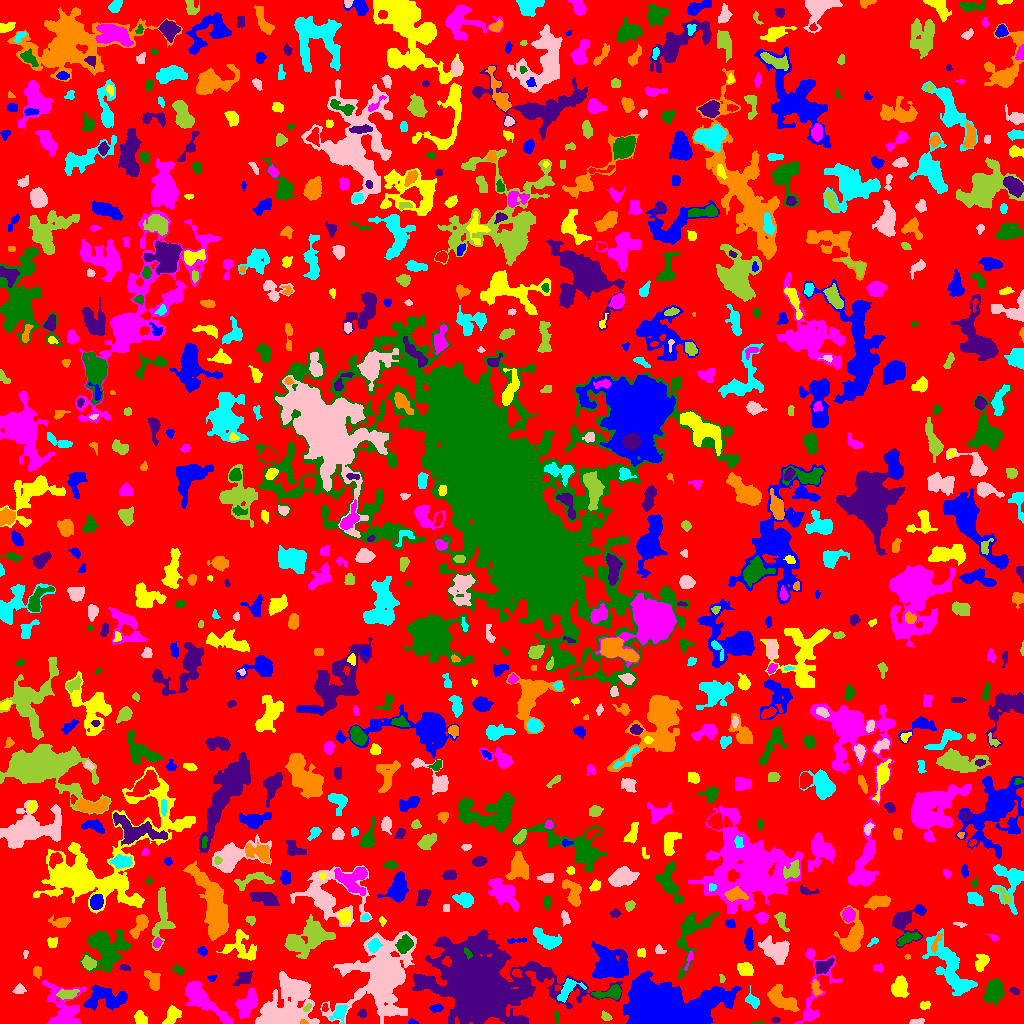

Values plotted in this chart, from the file beside it:
ID, X, Y, A, B, theta, total_flux, mu_max, mu_median, mu_mean, R_fwhm, R_e, R10, R90, x_start, x_end, y_start, y_end, area, greylevel
0, 508.7, 519.9, 298.8, 297.4, -0.7254, 912137, 8.0, 1.0, 1.298, 93.81, 220.1, 82.84, 356.7, 0, 1023, 0, 1023, 702479, 1.298
1, 411.9, 1.391, 2.267, 1.285, -0.06103, 87.0, 4.0, 2.0, 1.933, 2.877, 2.034, 0.7979, 3.29, 408, 418, 0, 5, 45, 4.933
2, 172.5, 8.447, 4.488, 2.909, 0.9936, 432.0, 5.0, 2.0, 1.955, 4.514, 4.222, 1.596, 6.794, 162, 181, 0, 18, 221, 4.955
3, 225.6, 4.752, 2.848, 1.421, -0.7528, 109.0, 3.0, 1.0, 1.557, 3.241, 2.523, 0.9772, 4.068, 221, 231, 0, 10, 70, 6.557
4, 758.3, 0.4255, 3.416, 0.5715, 0.01617, 47.0, 4.0, 1.5, 1.567, 2.185, 1.693, 0.5642, 2.646, 751, 764, 0, 2, 30, 4.567
5, 775.5, 3.5, 1.879, 1.204, 0.0, 100.0, 5.0, 2.0, 2.083, 2.523, 1.954, 0.5642, 3.038, 771, 780, 1, 6, 48, 5.083
6, 303.7, 1.211, 1.817, 1.105, -0.1467, 71.0, 4.0, 2.0, 1.972, 2.585, 1.784, 0.5642, 2.706, 300, 308, 0, 4, 36, 9.972
7, 339.3, 10.35, 4.49, 3.178, 1, 391.0, 5.0, 2.0, 2.058, 4.146, 4.107, 1.596, 6.699, 329, 348, 0, 18, 190, 6.058
8, 916.8, 1.897, 3.773, 1.365, 0.07894, 185.0, 4.0, 3.0, 2.342, 4.442, 3.038, 1.128, 4.297, 909, 924, 0, 5, 79, 5.342
9, 605.5, 6.816, 2.529, 1.86, -0.5591, 103.0, 3.0, 1.0, 1.272, 2.985, 2.646, 0.9772, 4.297, 601, 612, 3, 13, 81, 4.272
10, 23.06, 12.3, 2.247, 1.553, -1.101, 67.0, 3.0, 1.0, 1.34, 2.034, 2.185, 0.7979, 3.656, 20, 26, 8, 15, 50, 4.34
11, 665.9, 13.04, 20.72, 10, -0.00253, 45300, 44.0, 8.0, 12.45, 16.07, 14.85, 6.024, 25.77, 623, 741, 0, 52, 3639, 15.45
12, 140.3, 5.439, 3.546, 2.843, -0.9799, 460.0, 6.0, 3.0, 3.087, 5.67, 4.068, 1.596, 6.18, 134, 147, 0, 13, 149, 5.087
13, 248.3, 19.78, 7.441, 3.951, 1.041, 1428, 9.0, 3.0, 3.543, 6.283, 6.103, 2.394, 9.788, 235, 257, 5, 35, 403, 5.543
14, 556.5, 6.323, 3.458, 1.215, -0.0, 62.0, 2.0, 1.0, 1.033, 4.146, 2.646, 0.9772, 3.868, 554, 559, 0, 13, 60, 4.033
15, 362.1, 9.553, 2.022, 1.872, 0.717, 94.0, 3.0, 1.0, 1.343, 2.985, 2.394, 0.9772, 3.827, 357, 366, 6, 15, 70, 5.343
16, 782, 24.01, 8.718, 3.706, -0.6406, 1379, 7.0, 3.0, 3.031, 7.674, 6.383, 2.585, 9.95, 767, 799, 12, 39, 455, 6.031
17, 753.5, 21.5, 3.243, 1.965, -0.6802, 197.0, 4.0, 1.0, 1.322, 4.26, 3.038, 1.128, 5.046, 745, 759, 15, 38, 149, 5.322
18, 283.4, 11.02, 14.34, 9.952, 0.1707, 5621, 11.0, 3.0, 4.085, 11.08, 10.97, 4.334, 17.95, 255, 319, 0, 52, 1376, 6.085
19, 307.1, 15.48, 2.483, 1.341, 0.7173, 103.0, 4.0, 2.0, 1.907, 3.141, 2.257, 0.7979, 3.656, 303, 311, 12, 20, 54, 7.907
20, 324.8, 15.86, 2.166, 1.516, 1.5, 100.0, 4.0, 2.0, 2.128, 3.385, 2.185, 0.7979, 3.338, 322, 328, 12, 20, 47, 6.128
21, 435.8, 15.18, 2.856, 1.783, 0.1701, 186.0, 4.0, 2.0, 1.898, 4.222, 2.821, 1.128, 4.478, 429, 443, 11, 20, 98, 4.898
22, 924.6, 17.92, 2.887, 1.967, 0.223, 163.0, 3.0, 2.0, 2.012, 4.334, 2.985, 1.262, 4.478, 920, 930, 14, 22, 81, 5.012
23, 200.4, 25.76, 12.07, 4.411, -0.7519, 2569, 10.0, 3.0, 3.823, 8.425, 7.838, 3.038, 12.73, 185, 233, 0, 42, 672, 5.823
24, 611.3, 30.78, 6.74, 2.724, 0.1699, 679.0, 8.0, 2.0, 2.632, 4.951, 4.406, 1.693, 7.225, 591, 621, 24, 39, 258, 6.632
25, 1014, 33.01, 2.522, 1.493, -0.5355, 85.0, 3.0, 1.0, 1.308, 2.932, 2.459, 0.7979, 3.785, 1009, 1019, 28, 36, 65, 4.308
26, 815.9, 35.92, 3.887, 1.862, -1.334, 177.0, 5.0, 1.0, 1.58, 2.257, 3.241, 1.128, 5.202, 812, 822, 28, 44, 112, 6.58
27, 951.6, 53.32, 19.57, 6.069, -1.001, 3135, 12.0, 3.0, 3.138, 6.103, 9.356, 3.141, 15.66, 922, 977, 28, 95, 999, 5.138
28, 19.5, 34.16, 2.435, 2.064, 0.0, 162.0, 4.0, 1.0, 1.604, 3.742, 2.764, 1.128, 4.549, 12, 26, 30, 40, 101, 4.604
29, 67.14, 29.19, 4.712, 1.98, 0.09869, 499.0, 7.0, 2.0, 2.803, 4.37, 3.7, 1.493, 6.103, 56, 79, 24, 34, 178, 7.803
30, 695.1, 39.21, 3.895, 2.681, 0.4773, 362.0, 7.0, 2.0, 2.306, 3.038, 3.827, 1.382, 5.997, 689, 704, 32, 47, 157, 5.306
31, 107.1, 25.51, 11.4, 5.243, -0.0378, 1476, 8.0, 2.0, 2.358, 6.408, 7.313, 2.523, 11.42, 84, 127, 13, 39, 626, 5.358
32, 899.4, 35.75, 4.822, 3.587, 1.563, 1235, 9.0, 4.0, 4.158, 6.408, 5.293, 2.111, 8.292, 891, 909, 26, 48, 297, 6.158
33, 63.36, 15.61, 12.54, 9.264, -1.242, 2974, 9.0, 3.0, 3.731, 7.959, 9.458, 3.613, 14.32, 42, 86, 0, 43, 797, 4.731
34, 993.9, 33.21, 5.196, 3.689, 1.217, 1135, 9.0, 2.0, 2.859, 5.293, 5.202, 2.034, 8.956, 983, 1004, 18, 45, 397, 5.859
35, 243.2, 44.92, 5.02, 2.915, 0.6481, 226.0, 2.0, 1.0, 1.196, 7.269, 4.222, 1.871, 6.747, 232, 252, 38, 53, 189, 4.196
36, 152.9, 43.33, 5.238, 2.77, -1.122, 619.0, 7.0, 2.0, 2.751, 4.918, 4.406, 1.784, 7.024, 144, 160, 33, 53, 225, 5.751
37, 566.8, 32.83, 7.191, 3.477, 0.8383, 727.0, 8.0, 2.0, 2.743, 4.787, 4.754, 1.693, 7.777, 557, 586, 21, 45, 265, 6.743
38, 295.2, 35.04, 6.2, 3.72, -0.622, 2327, 18.0, 4.0, 5.832, 5.499, 5.47, 2.111, 9.424, 280, 307, 24, 49, 399, 9.832
39, 721.7, 44.94, 2.174, 1.294, -1.415, 67.0, 3.0, 1.0, 1.489, 2.585, 2.034, 0.7979, 3.241, 719, 725, 41, 49, 45, 5.489
40, 516.4, 50.49, 2.399, 1.689, -0.1875, 230.0, 7.0, 3.0, 3.026, 3.192, 2.523, 0.9772, 3.909, 512, 522, 46, 54, 76, 10.03
41, 211.7, 45.3, 2.186, 1.571, 0.1805, 109.0, 4.0, 2.0, 2.137, 3.432, 2.257, 0.7979, 3.523, 207, 216, 42, 48, 51, 4.137
42, 745.8, 54.3, 3.839, 2.997, -0.4448, 846.0, 10.0, 4.0, 4.294, 5.046, 4.222, 1.596, 6.77, 737, 753, 48, 61, 197, 6.294
43, 878.5, 55.54, 2.661, 1.884, -0.0009823, 120.0, 4.0, 1.5, 1.579, 3.478, 2.706, 0.7979, 4.26, 873, 883, 51, 60, 76, 4.579
44, 178.4, 53.4, 2.701, 1.793, -0.3624, 90.0, 3.0, 1.0, 1.071, 2.877, 2.459, 0.7979, 3.949, 172, 184, 48, 59, 84, 4.071
45, 124.5, 55.87, 2.757, 1.43, -0.2366, 134.0, 4.0, 2.0, 2.03, 3.7, 2.585, 0.9772, 3.909, 119, 130, 53, 59, 66, 6.03
46, 36.81, 51.52, 2.614, 2.059, -1.468, 165.0, 3.0, 2.0, 1.755, 3.909, 2.932, 1.262, 4.652, 33, 41, 45, 57, 94, 5.755
47, 939.5, 52.36, 1.52, 1.1, -0.0, 50.0, 3.0, 1.5, 1.389, 2.394, 1.693, 0.5642, 2.523, 937, 942, 49, 56, 36, 6.389
48, 382.5, 49.12, 16, 11.73, 1.135, 22295, 51.0, 3.0, 7.162, 8.311, 11.06, 3.909, 24.72, 320, 416, 0, 92, 3113, 9.162
49, 88.98, 60.42, 3.245, 2.635, -0.618, 672.0, 11.0, 4.0, 4.253, 3.827, 3.656, 1.382, 5.89, 81, 96, 53, 68, 158, 8.253
50, 446.6, 62.17, 2.214, 2.12, -1.127, 246.0, 7.0, 3.0, 3.154, 3.29, 2.764, 0.9772, 4.222, 442, 451, 57, 67, 78, 17.15
51, 608.6, 60.31, 8.782, 7.737, -0.8347, 5253, 14.0, 5.0, 5.594, 9.441, 9.441, 3.568, 15.37, 591, 628, 45, 82, 939, 7.594
52, 981.9, 62.98, 4.63, 2.85, 1.212, 247.0, 4.0, 1.0, 1.293, 3.868, 3.785, 1.382, 6.747, 975, 989, 52, 69, 191, 4.293
53, 689.1, 64.21, 5.667, 1.184, 1.254, 140.0, 3.0, 2.0, 1.842, 3.949, 2.877, 1.128, 4.37, 684, 692, 53, 72, 76, 6.842
54, 106.7, 75.52, 10.08, 9.653, 0.6427, 4965, 13.0, 4.0, 4.797, 8.482, 10.16, 3.785, 16.17, 80, 130, 52, 94, 1035, 5.797
55, 822.5, 57.28, 4.793, 3.075, 0.4904, 648.0, 7.0, 3.0, 3.042, 4.754, 4.406, 1.784, 7.181, 815, 834, 49, 66, 213, 7.042
56, 907.4, 66.71, 1.478, 1.255, -0.0469, 35.0, 2.0, 1.0, 1.129, 2.932, 1.693, 0.5642, 2.706, 904, 910, 64, 69, 31, 5.129
57, 953.5, 60.53, 2.853, 1.297, 1.518, 62.0, 3.0, 1.0, 0.9254, 2.111, 2.185, 0.7979, 3.568, 950, 957, 55, 65, 67, 6.925
58, 25.18, 69.75, 2.157, 1.105, 1.455, 57.0, 3.0, 1.0, 1.425, 2.326, 1.871, 0.5642, 2.985, 23, 28, 65, 73, 40, 4.425
59, 311.5, 86.86, 10.48, 7.391, 0.7374, 2608, 8.0, 3.0, 3.224, 9.253, 8.686, 3.385, 14.21, 284, 335, 65, 109, 809, 5.224
... 813 more rows
